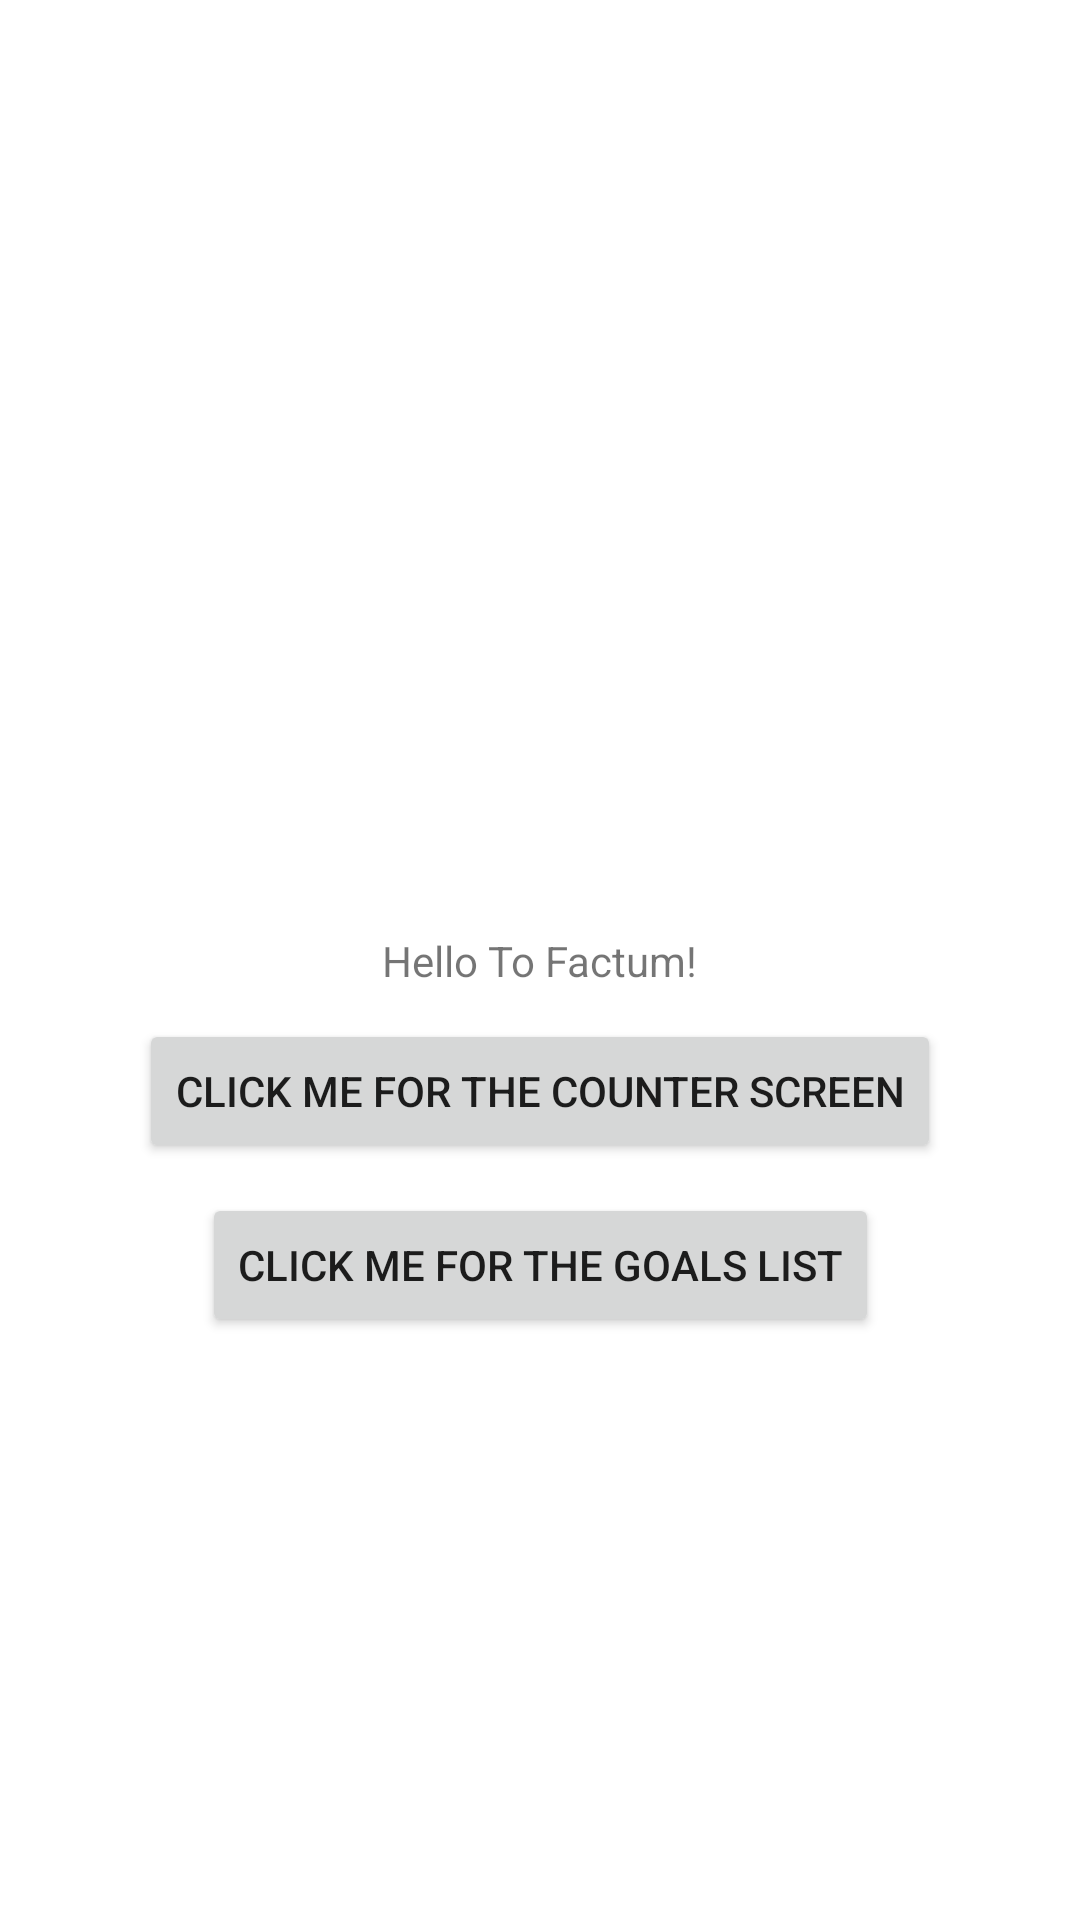

Here is an Android app screen rendered from its layout file. Give the layout XML and the strings, colors and styles it references.
<!-- AndroidManifest.xml: application theme Theme.Factum -->
<!-- res/layout/activity_main.xml -->
<?xml version="1.0" encoding="utf-8"?>
<layout xmlns:android="http://schemas.android.com/apk/res/android"
    xmlns:app="http://schemas.android.com/apk/res-auto">

    <data>

        <variable
            name="vm"
            type="com.ellies.factum.home.MainBaseViewModel" />
    </data>

    <androidx.constraintlayout.widget.ConstraintLayout xmlns:tools="http://schemas.android.com/tools"
        android:layout_width="match_parent"
        android:layout_height="match_parent"
        tools:context=".home.MainActivity">

        <TextView
            android:id="@+id/welcomeTV"
            android:layout_width="wrap_content"
            android:layout_height="wrap_content"
            android:text="Hello To Factum!"
            app:layout_constraintBottom_toBottomOf="parent"
            app:layout_constraintLeft_toLeftOf="parent"
            app:layout_constraintRight_toRightOf="parent"
            app:layout_constraintTop_toTopOf="parent" />

        <Button
            android:id="@+id/goToCounterBtn"
            android:layout_width="wrap_content"
            android:layout_height="wrap_content"
            android:layout_marginTop="10dp"
            android:onClick="@{() -> vm.goToCounterScreen()}"
            android:text="Click me for the counter screen"
            app:layout_constraintLeft_toLeftOf="parent"
            app:layout_constraintRight_toRightOf="parent"
            app:layout_constraintTop_toBottomOf="@id/welcomeTV" />

        <Button
            android:id="@+id/goToGoalsListBtn"
            android:layout_width="wrap_content"
            android:layout_height="wrap_content"
            android:layout_marginTop="10dp"
            android:onClick="@{() -> vm.goToGoalsScreen()}"
            android:text="Click me for the goals list"
            app:layout_constraintLeft_toLeftOf="parent"
            app:layout_constraintRight_toRightOf="parent"
            app:layout_constraintTop_toBottomOf="@id/goToCounterBtn" />

    </androidx.constraintlayout.widget.ConstraintLayout>
</layout>
<!-- resources referenced by this layout -->
<resources>
  <style name="Theme.Factum" parent="Theme.MaterialComponents.DayNight.NoActionBar">
          
          <item name="colorPrimary">@color/purple_500</item>
          <item name="colorPrimaryVariant">@color/purple_700</item>
          <item name="colorOnPrimary">@color/white</item>
          
          <item name="colorSecondary">@color/teal_200</item>
          <item name="colorSecondaryVariant">@color/teal_700</item>
          <item name="colorOnSecondary">@color/black</item>
          
          <item name="android:statusBarColor" tools:targetApi="l">?attr/colorPrimaryVariant</item>
          
      </style>
  <!-- not gathered from this repository: default colours our renderer supplied (Android Studio template values) -->
  <color name="purple_500">#FF6200EE</color>
  <color name="purple_700">#FF3700B3</color>
  <color name="teal_200">#FF03DAC5</color>
  <color name="teal_700">#FF018786</color>
  <color name="black">#FF000000</color>
  <color name="white">#FFFFFFFF</color>
</resources>
